Run: headless pygame with SDL's dummy video driver; simulated clock (each Clock.tick advances the game by its frame time, no real sleeping); random seed 0; keys injected as events and as key.get_pressed() state; no mouse input.
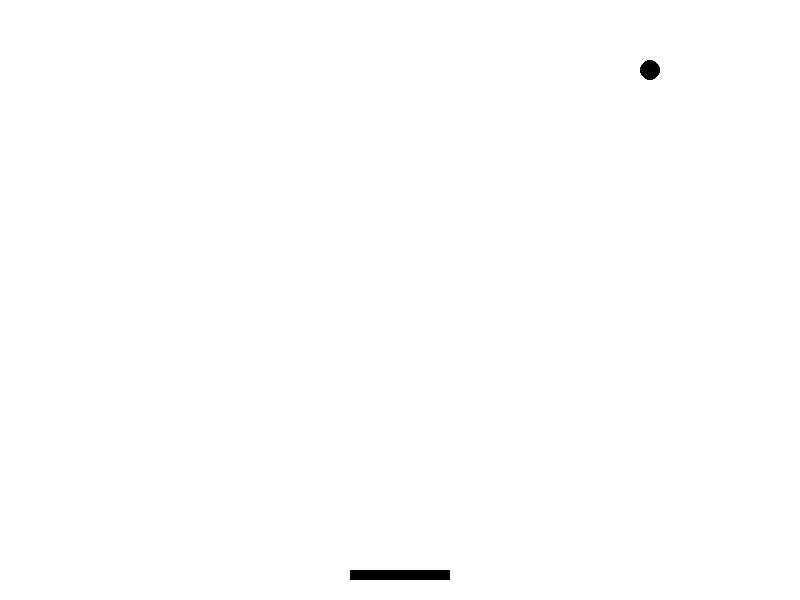
Frame 1 of 4 · flips 1–60 · no input
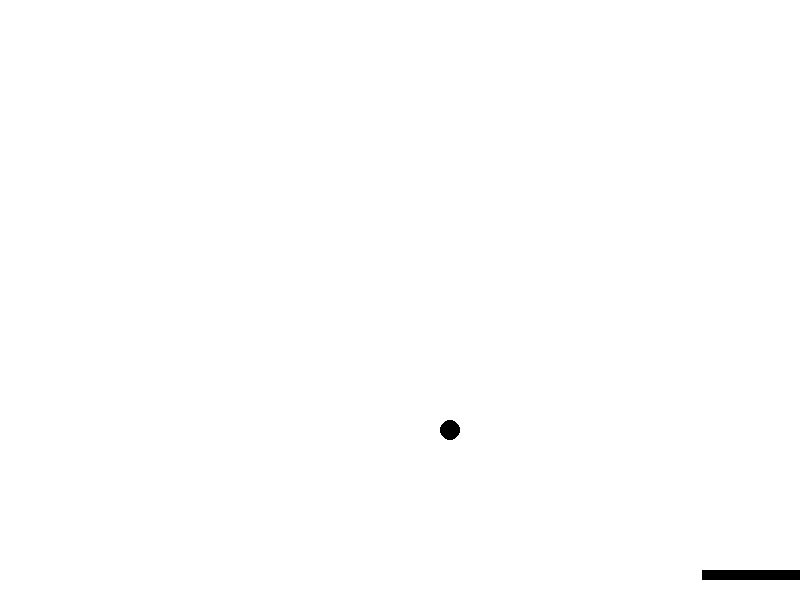
Frame 2 of 4 · flips 61–180 · tapped SPACE, RETURN · held RIGHT (→), D
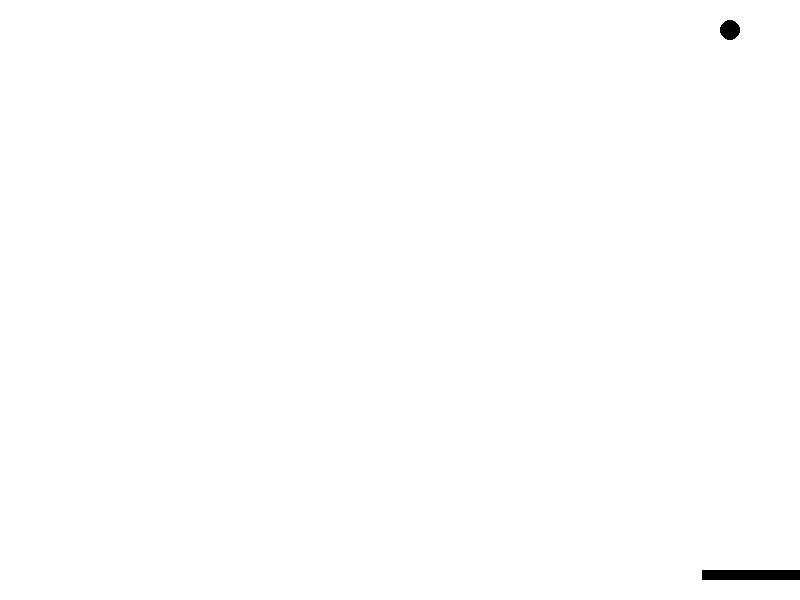
Frame 3 of 4 · flips 181–300 · held DOWN (↓), S
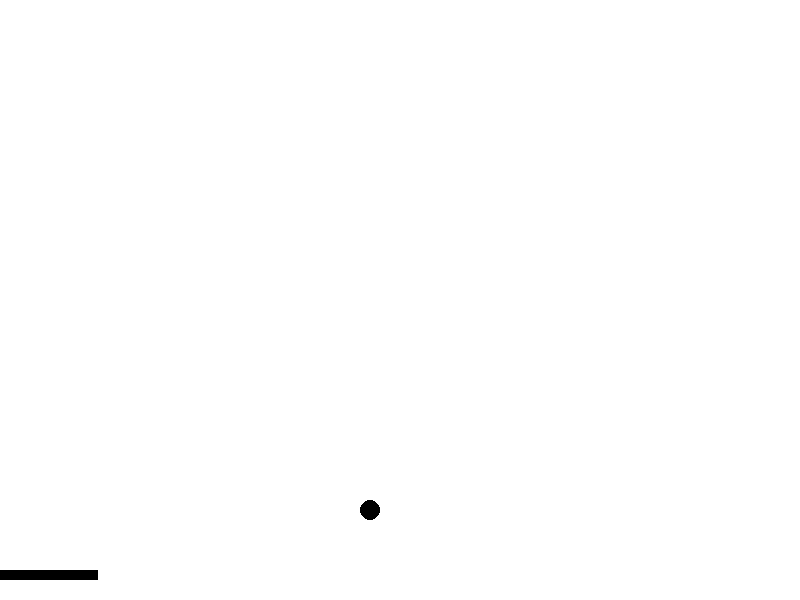
Frame 4 of 4 · flips 301–420 · held LEFT (←), A, UP (↑), W

The pygame program that drew these frames:

import pygame
import random
import time

# Initialize pygame
pygame.init()

# Constants
WIDTH, HEIGHT = 800, 600
WHITE = (255, 255, 255)
BLACK = (0, 0, 0)
BALL_RADIUS = 10
PADDLE_WIDTH, PADDLE_HEIGHT = 100, 10
PADDLE_SPEED = 8
BALL_SPEED_X, BALL_SPEED_Y = 4, -4

# Setup screen
screen = pygame.display.set_mode((WIDTH, HEIGHT))
pygame.display.set_caption("Paddle Ball Game")
clock = pygame.time.Clock()

# Paddle and Ball Initialization
paddle = pygame.Rect(WIDTH // 2 - PADDLE_WIDTH // 2, HEIGHT - 30, PADDLE_WIDTH, PADDLE_HEIGHT)
ball = pygame.Rect(WIDTH // 2, HEIGHT // 2, BALL_RADIUS * 2, BALL_RADIUS * 2)
ball_speed = [BALL_SPEED_X, BALL_SPEED_Y]

def draw():
    screen.fill(WHITE)
    pygame.draw.rect(screen, BLACK, paddle)
    pygame.draw.ellipse(screen, BLACK, ball)
    pygame.display.flip()

def move_paddle():
    keys = pygame.key.get_pressed()
    if keys[pygame.K_LEFT] and paddle.left > 0:
        paddle.move_ip(-PADDLE_SPEED, 0)
    if keys[pygame.K_RIGHT] and paddle.right < WIDTH:
        paddle.move_ip(PADDLE_SPEED, 0)

def move_ball():
    global ball_speed
    ball.move_ip(ball_speed)
    
    if ball.left <= 0 or ball.right >= WIDTH:
        ball_speed[0] = -ball_speed[0]
    if ball.top <= 0:
        ball_speed[1] = -ball_speed[1]
    if ball.colliderect(paddle) and ball_speed[1] > 0:
        ball_speed[1] = -ball_speed[1]
    
    if ball.bottom >= HEIGHT:
        reset_game()

def reset_game():
    global ball_speed
    time.sleep(1)
    ball.topleft = (WIDTH // 2, HEIGHT // 2)
    ball_speed = [BALL_SPEED_X * random.choice([-1, 1]), BALL_SPEED_Y]

def main():
    running = True
    while running:
        for event in pygame.event.get():
            if event.type == pygame.QUIT:
                running = False
                
        move_paddle()
        move_ball()
        draw()
        clock.tick(60)
    
    pygame.quit()

if __name__ == "__main__":
    main()
